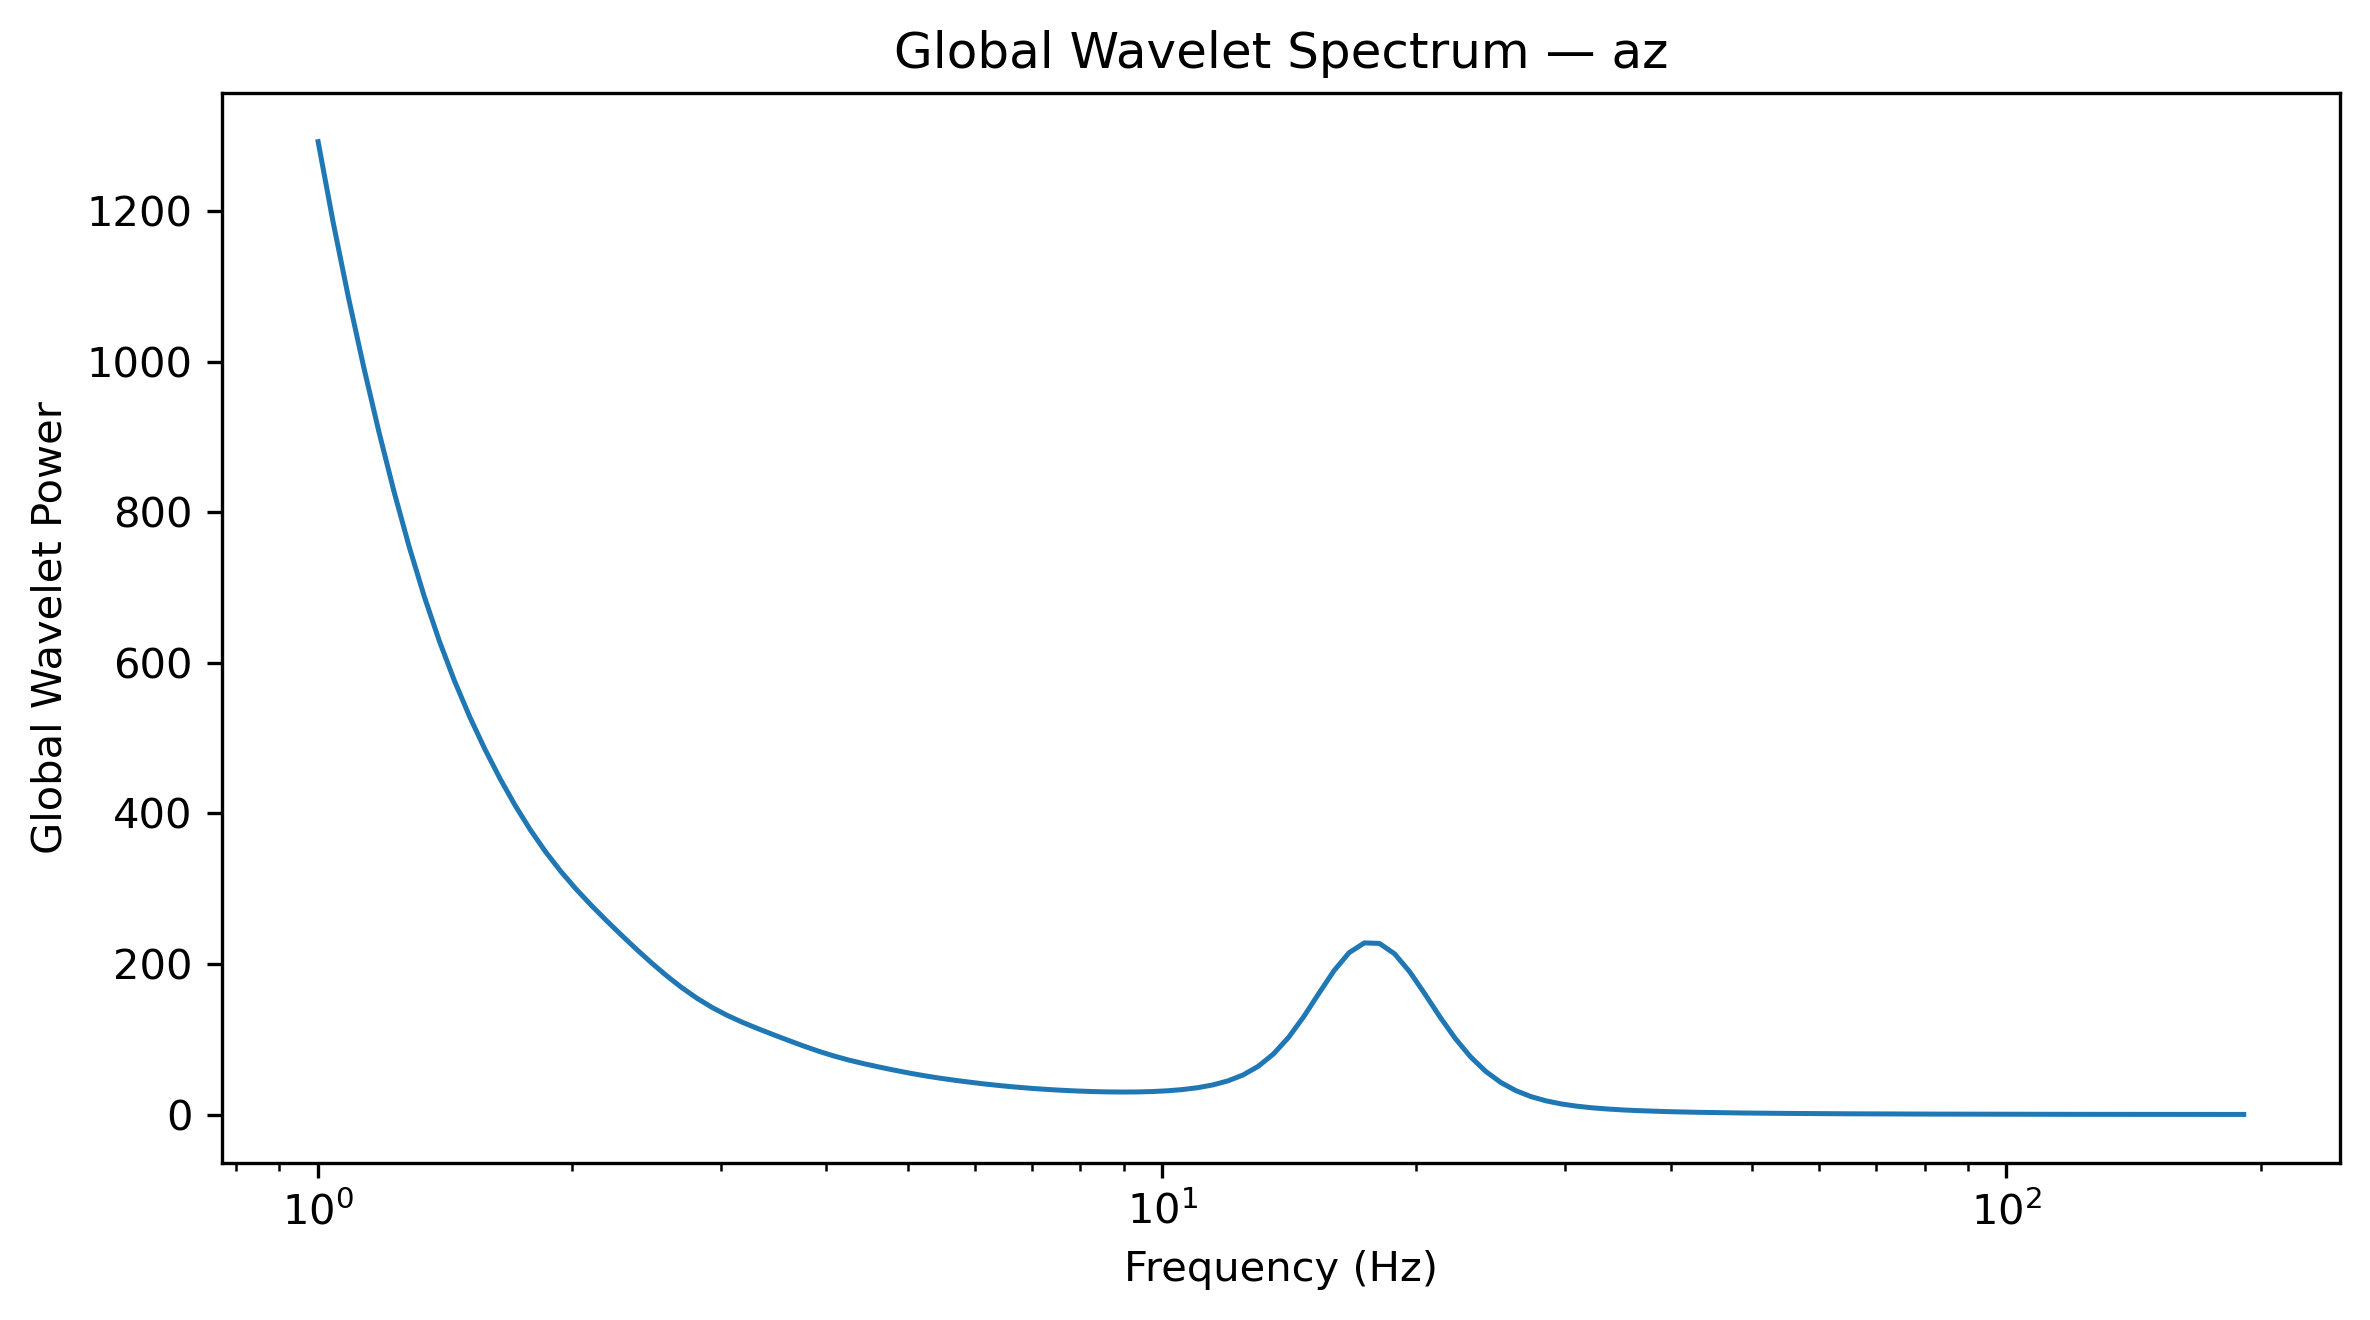

The table this chart was drawn from, first rows:
Frequency_Hz, GlobalWaveletPower, GlobalWaveletAmplitude
1.0, 1292, 35.95
1.042, 1185, 34.42
1.086, 1085, 32.95
1.132, 993.6, 31.52
1.18, 907.8, 30.13
1.23, 828.1, 28.78
1.282, 754.7, 27.47
1.336, 688.3, 26.24
1.392, 628.9, 25.08
1.451, 575.8, 24
1.512, 528.4, 22.99
1.576, 485.4, 22.03
1.643, 446.2, 21.12
1.712, 410.5, 20.26
1.784, 378.2, 19.45
1.86, 349.2, 18.69
1.938, 323.2, 17.98
2.02, 299.8, 17.32
2.105, 278.3, 16.68
2.194, 258, 16.06
2.287, 238.5, 15.44
2.383, 219.6, 14.82
2.484, 201.3, 14.19
2.589, 184.2, 13.57
2.698, 168.4, 12.98
2.812, 154.4, 12.42
2.931, 142.1, 11.92
3.055, 131.6, 11.47
3.183, 122.5, 11.07
3.318, 114.2, 10.69
3.458, 106.4, 10.31
3.604, 98.7, 9.935
3.756, 91.25, 9.553
3.915, 84.25, 9.179
4.08, 77.95, 8.829
4.252, 72.44, 8.511
4.432, 67.6, 8.222
4.619, 63.18, 7.948
4.814, 59.02, 7.683
5.017, 55.12, 7.425
5.229, 51.57, 7.181
5.45, 48.4, 6.957
5.68, 45.57, 6.75
5.92, 42.97, 6.555
6.17, 40.59, 6.371
6.43, 38.45, 6.201
6.702, 36.57, 6.047
6.985, 34.93, 5.91
7.28, 33.52, 5.79
7.587, 32.34, 5.687
7.908, 31.38, 5.602
8.241, 30.65, 5.537
8.589, 30.17, 5.493
8.952, 29.97, 5.474
9.33, 30.09, 5.485
9.724, 30.6, 5.532
10.13, 31.6, 5.622
10.56, 33.24, 5.765
11.01, 35.72, 5.976
11.47, 39.38, 6.275
... 68 more rows
